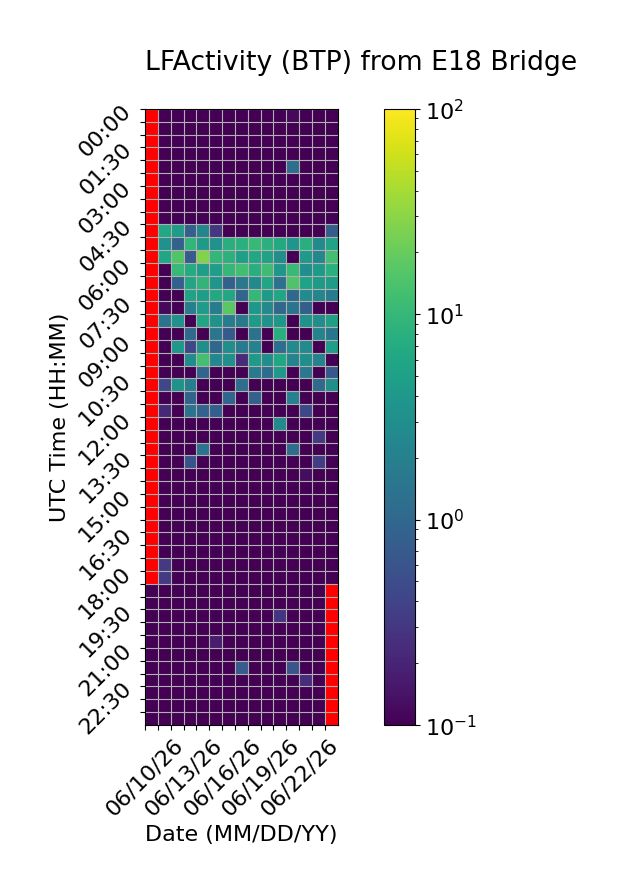

Source data for this figure (header and first rows):
Time (UTC), 06/10/26, 06/11/26, 06/12/26, 06/13/26, 06/14/26, 06/15/26, 06/16/26, 06/17/26, 06/18/26, 06/19/26, 06/20/26, 06/21/26, 06/22/26, 06/23/26, 06/24/26
00:00, , 0.0, 0.0, 0.0, 0.0, 0.0, 0.0, 0.09796, 0.0, 0.0, 0.0, 0.117, 0.0, 0.0, 0.0
00:30, , 0.0, 0.0, 0.0, 0.0, 0.0, 0.0, 0.0, 0.0, 0.0, 0.0, 0.0, 0.0, 0.0, 0.0
01:00, , 0.0, 0.0, 0.0, 0.0, 0.0, 0.0, 0.0, 0.0, 0.0, 0.0, 0.0, 0.0, 0.0, 0.0
01:30, , 0.0, 0.0, 0.0, 0.0, 0.0, 0.0, 0.0, 0.0, 0.0, 0.0, 0.0, 0.0, 0.0, 0.0
02:00, , 0.0, 0.0, 0.0, 0.0, 0.0, 0.0, 0.0, 0.0, 0.0, 0.0, 1.17, 0.0, 0.0, 0.0
02:30, , 0.0, 0.0, 0.0, 0.0, 0.0, 0.0, 0.0, 0.0, 0.0, 0.0, 0.0, 0.0, 0.0, 0.0
03:00, , 0.0, 0.0, 0.0, 0.0, 0.0, 0.0, 0.0, 0.0, 0.0, 0.0, 0.0, 0.0, 0.0, 0.04479
03:30, , 0.0, 0.0, 0.0, 0.0, 0.0, 0.0, 0.0, 0.02317, 0.0, 0.0, 0.0, 0.01722, 0.0, 0.0
04:00, , 0.0, 0.0, 0.0, 0.0, 0.0, 0.03476, 0.0, 0.03107, 0.0, 0.0, 0.0, 0.0, 0.0, 0.0
04:30, , 6.049, 4.439, 0.8231, 2.302, 0.3007, 0.0, 0.0, 0.0, 0.0, 0.0, 0.0, 0.0, 0.0, 0.7718
05:00, , 3.256, 0.8534, 9.352, 4.259, 3.313, 7.672, 8.021, 10.3, 7.932, 6.59, 3.777, 7.623, 2.716, 5.576
05:30, , 6.004, 15.34, 0.7278, 26.77, 9.685, 8.468, 4.877, 6.376, 5.377, 3.041, 0.0, 4.222, 2.419, 12.73
06:00, , 0.0, 10.34, 6.98, 4.696, 4.684, 9.876, 12.46, 7.753, 11.81, 3.866, 10.62, 2.943, 4.361, 8.114
06:30, , 0.0, 0.8585, 6.031, 9.284, 3.711, 0.861, 1.554, 2.642, 5.882, 1.342, 14.96, 5.548, 4.34, 4.489
07:00, , 0.0, 0.0, 5.39, 4.82, 6.692, 6.209, 0.9544, 10.04, 4.301, 5.985, 1.034, 2.815, 2.398, 1.693
07:30, , 0.117, 0.0, 1.958, 4.474, 1.796, 17.19, 0.0, 4.021, 2.653, 1.019, 1.465, 0.8127, 0.0, 0.0
08:00, , 1.379, 3.288, 0.0, 6.038, 3.435, 1.82, 1.613, 4.307, 3.398, 3.776, 0.0, 3.371, 2.94, 5.024
08:30, , 0.0, 0.0, 1.061, 0.0, 1.496, 0.7094, 0.0, 1.351, 0.0, 7.748, 0.0, 0.0, 2.254, 1.473
09:00, , 0.0, 3.957, 0.4516, 3.072, 1.012, 3.016, 1.706, 2.143, 0.0, 1.215, 2.654, 2.717, 0.0, 4.788
09:30, , 0.0, 0.0, 2.873, 12.66, 2.529, 3.224, 0.2275, 4.317, 3.102, 6.123, 2.268, 3.15, 2.17, 0.0
10:00, , 0.0, 0.0, 0.0, 0.9625, 0.0, 0.0, 0.0, 1.746, 1.161, 4.128, 0.0, 1.566, 0.0, 0.6479
10:30, , 0.4302, 3.357, 1.993, 0.0, 0.0, 0.0, 1.19, 0.0, 0.0, 0.0, 0.0, 0.0, 1.046, 3.118
11:00, , 0.0, 0.0, 0.8958, 0.0, 0.0, 0.9454, 0.0, 0.8209, 0.0, 0.0, 2.084, 0.0, 0.0, 0.0
11:30, , 0.217, 0.0, 1.417, 0.8799, 0.787, 0.06146, 0.0, 0.0, 0.0, 0.0, 0.06093, 0.4458, 0.0, 0.0
12:00, , 0.0, 0.0, 0.0, 0.0, 0.0, 0.0, 0.0, 0.0, 0.0, 2.551, 0.0, 0.0, 0.0, 0.0
12:30, , 0.0, 0.0, 0.0, 0.0, 0.0, 0.0, 0.0, 0.0, 0.0, 0.0, 0.0, 0.0, 0.3109, 0.0
13:00, , 0.0, 0.0, 0.0, 1.388, 0.0, 0.0489, 0.0, 0.0, 0.0, 0.0, 1.195, 0.0, 0.0, 0.0
13:30, , 0.0, 0.0, 0.5727, 0.0, 0.08823, 0.0, 0.0, 0.0, 0.0, 0.0, 0.0, 0.0, 0.3449, 0.0
14:00, , 0.0, 0.0, 0.0, 0.03972, 0.0, 0.0, 0.009822, 0.0, 0.0, 0.0, 0.0, 0.1263, 0.0, 0.0
14:30, , 0.0, 0.01364, 0.0, 0.0, 0.0, 0.0, 0.0, 0.0, 0.0, 0.0, 0.0, 0.05536, 0.0, 0.0
15:00, , 0.0, 0.01588, 0.01416, 0.0, 0.0, 0.0, 0.0, 0.0, 0.0, 0.0, 0.0, 0.0, 0.0, 0.0
15:30, , 0.0, 0.0, 0.0, 0.0, 0.0, 0.0, 0.0, 0.0, 0.0, 0.0, 0.0, 0.0, 0.0, 0.0
16:00, , 0.0, 0.0, 0.0, 0.0, 0.0, 0.0, 0.0, 0.0, 0.0, 0.0, 0.0, 0.0, 0.0, 0.0
16:30, , 0.0, 0.0, 0.0, 0.0, 0.0, 0.0, 0.0, 0.0, 0.0, 0.0, 0.0, 0.0, 0.0, 0.0
17:00, , 0.0, 0.0, 0.0, 0.0, 0.0264, 0.0, 0.0, 0.0, 0.0, 0.0, 0.0, 0.0, 0.0, 0.0
17:30, , 0.3123, 0.0, 0.0, 0.0, 0.03204, 0.0, 0.0, 0.0, 0.0, 0.0, 0.0, 0.0, 0.0, 0.0
18:00, , 0.319, 0.0, 0.0, 0.0, 0.0, 0.0, 0.0, 0.0, 0.0, 0.0, 0.0, 0.0, 0.0, 0.0
18:30, 0.0, 0.0, 0.0, 0.0, 0.0, 0.0, 0.0, 0.0, 0.0, 0.0, 0.0, 0.0, 0.0, 0.0, 
19:00, 0.0, 0.02923, 0.0, 0.0, 0.0, 0.0, 0.0, 0.0, 0.0, 0.0, 0.0, 0.0, 0.0, 0.0, 
19:30, 0.0, 0.0, 0.0, 0.0, 0.0, 0.0, 0.01852, 0.0, 0.0, 0.0, 0.2824, 0.0, 0.0, 0.0, 
20:00, 0.0, 0.0, 0.0, 0.0, 0.0, 0.05687, 0.0, 0.0, 0.0, 0.0, 0.0, 0.0, 0.0, 0.0, 
20:30, 0.0, 0.0, 0.0, 0.0, 0.0, 0.1726, 0.0, 0.0, 0.0, 0.0, 0.0, 0.0, 0.0, 0.0, 
21:00, 0.0, 0.0, 0.0, 0.0, 0.0, 0.0, 0.0, 0.0, 0.0, 0.0, 0.0, 0.03271, 0.0, 0.0, 
21:30, 0.0, 0.0, 0.0, 0.0, 0.0, 0.0, 0.0, 0.7266, 0.0, 0.0, 0.0, 0.6249, 0.0, 0.0, 
22:00, 0.0, 0.0, 0.0, 0.0, 0.0, 0.0, 0.0, 0.0, 0.0, 0.0, 0.0, 0.0, 0.2413, 0.0, 
22:30, 0.0, 0.0, 0.0, 0.0, 0.0, 0.0, 0.0, 0.04106, 0.005122, 0.0, 0.0, 0.0, 0.0, 0.0, 
23:00, 0.0, 0.0, 0.0, 0.0, 0.0, 0.0, 0.0, 0.0, 0.0, 0.0, 0.0, 0.0, 0.08561, 0.04841, 
23:30, 0.0, 0.0, 0.0, 0.0, 0.0, 0.0, 0.0, 0.02969, 0.0, 0.0, 0.0, 0.0, 0.0, 0.0, 
